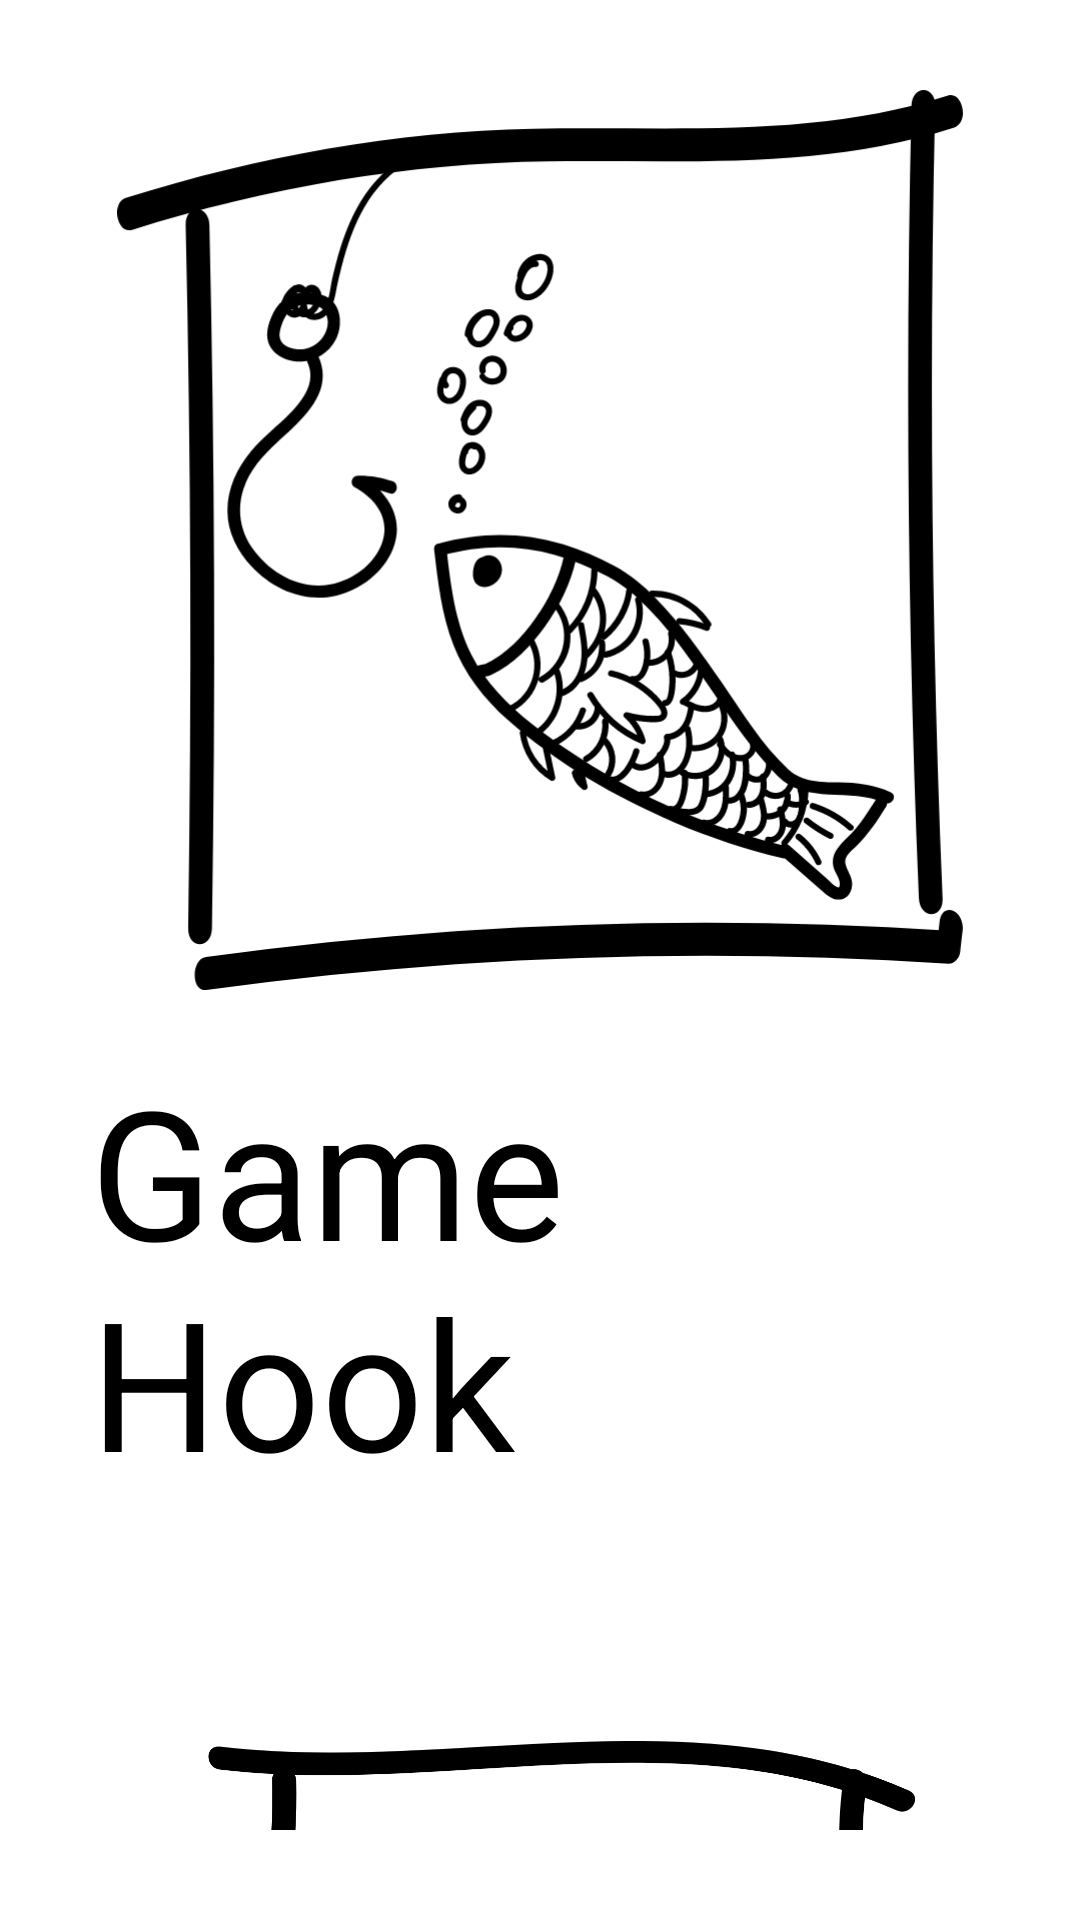

Here is an Android app screen rendered from its layout file. Give the layout XML and the strings, colors and styles it references.
<!-- AndroidManifest.xml: application theme Theme.MyApplication -->
<!-- res/layout/activity_main.xml -->
<?xml version="1.0" encoding="utf-8"?>
<LinearLayout
    xmlns:android="http://schemas.android.com/apk/res/android"
    android:layout_width="match_parent"
    android:layout_height="match_parent"
    android:gravity="center_horizontal"
    android:padding="30dp"
    android:orientation="vertical">

    <ImageView
        android:layout_width="match_parent"
        android:layout_height="300dp"
        android:src="@drawable/aquarium"/>

    <TextView
        android:layout_marginTop="20dp"
        android:layout_marginBottom="80dp"
        android:layout_width="wrap_content"
        android:layout_height="wrap_content"
        android:text="Game Hook"
        android:textSize="60dp"/>

    <TextView
        android:id="@+id/go"
        android:gravity="center"
        android:layout_width="250dp"
        android:layout_height="100dp"
        android:background="@drawable/big_frame"
        android:text="Go"
        android:textSize="60dp"/>

</LinearLayout>
<!-- resources referenced by this layout -->
<resources>
  <!-- drawable aquarium: vector/xml drawable (drawable, 53678 chars, omitted) -->
  <!-- drawable big_frame (drawable) -->
  <vector xmlns:android="http://schemas.android.com/apk/res/android"
      android:width="363dp"
      android:height="147dp"
      android:viewportWidth="363"
      android:viewportHeight="147">
    <group>
      <clip-path
          android:pathData="M0,0h363v147h-363z"/>
      <path
          android:pathData="M51.835,19.216C52.685,53.237 48.127,87.034 38.316,119.783C36.23,126.737 47.432,129.728 49.518,122.774C59.56,89.202 64.272,54.209 63.5,19.216C63.268,12.038 51.681,12.038 51.835,19.216Z"
          android:fillColor="#000000"/>
      <path
          android:pathData="M26.574,13.982C134.725,26.917 251.219,-12.412 354.193,34.021C360.914,37.086 366.785,27.366 360.064,24.3C254.386,-23.254 137.274,16.001 26.574,2.766C19.158,1.869 19.235,13.085 26.574,13.982Z"
          android:fillColor="#000000"/>
      <path
          android:pathData="M5.562,147C115.567,144.159 225.417,137.504 334.958,126.961C342.297,126.288 342.374,114.998 334.958,115.746C225.417,126.288 115.567,132.943 5.562,135.784C-1.854,136.008 -1.854,147.224 5.562,147Z"
          android:fillColor="#000000"/>
      <path
          android:pathData="M328.469,17.87C322.366,59.518 329.164,101.614 348.322,139.448C351.644,145.953 361.609,140.271 358.365,133.766C340.675,98.997 334.031,59.294 339.67,20.861C340.675,13.758 329.551,10.692 328.469,17.87Z"
          android:fillColor="#000000"/>
    </group>
  </vector>
  <style name="Theme.MyApplication" parent="Theme.MaterialComponents.DayNight.NoActionBar">
          
          <item name="colorPrimary">@color/white</item>
          <item name="colorPrimaryVariant">@color/white</item>
          <item name="colorOnPrimary">@color/white</item>
          
          <item name="colorSecondary">@color/white</item>
          <item name="colorSecondaryVariant">@color/white</item>
          <item name="colorOnSecondary">@color/white</item>
          
          <item name="android:statusBarColor" tools:targetApi="l">?attr/colorPrimaryVariant</item>
          
          <item name="fontFamily">@font/caveat</item>
          <item name="android:background">@color/white</item>
          <item name="android:textColor">@color/black</item>
      </style>
  <!-- not gathered from this repository: default colours our renderer supplied (Android Studio template values) -->
  <color name="black">#FF000000</color>
  <color name="white">#FFFFFFFF</color>
</resources>
